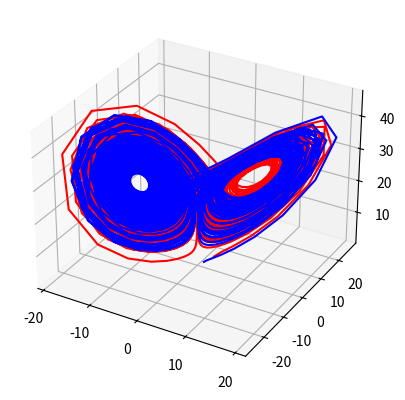

Write the Python code that produced this figure.
import numpy as np
import matplotlib.pyplot as plt
from matplotlib.animation import FuncAnimation
# testing
from scipy.integrate import odeint

sigma = 10
beta = 8/3
rho = 28


def system_of_odes(vector,t,sigma,beta,rho):
    x, y, z = vector

    d_vector = [
        sigma*(y-x),
        x*(rho-z)-y,
        x*y-beta*z
    ]
    return d_vector


position_0_1 = [2.5,2.5,2.5]
position_0_2 = [1.0,1.0,1.0]
time_points = np.linspace(0,80,2001)


positions_1 = odeint(system_of_odes,position_0_1,time_points,args=(sigma,beta,rho))
x_sol_1, y_sol_1, z_sol_1 = positions_1[:,0], positions_1[:,1], positions_1[:,2]

positions_2 = odeint(system_of_odes,position_0_2,time_points,args=(sigma,beta,rho))
x_sol_2, y_sol_2, z_sol_2 = positions_2[:,0], positions_2[:,1], positions_2[:,2]

fig, ax = plt.subplots(subplot_kw={'projection':'3d'})

lorenz_plt_1, = ax.plot(x_sol_1, y_sol_1, z_sol_1, 'red', label=f'Position 0 of 1st: {position_0_1}')
lorenz_plt_2, = ax.plot(x_sol_2, y_sol_2, z_sol_2, 'blue', label=f'Position 0 of 2nd: {position_0_2}')

#-----animation segment-----#
def update(frame):

    lower_lim = max(0, frame-100)

    x_current_1 = x_sol_1[lower_lim:frame+1]
    y_current_1 = y_sol_1[lower_lim:frame+1]
    z_current_1 = z_sol_1[lower_lim:frame+1]

    x_current_2 = x_sol_2[lower_lim:frame + 1]
    y_current_2 = y_sol_2[lower_lim:frame + 1]
    z_current_2 = z_sol_2[lower_lim:frame + 1]

    '''
    x_current = x_sol[0:frame + 1]
    y_current = y_sol[0:frame + 1]
    z_current = z_sol[0:frame + 1]
    '''


    lorenz_plt_1.set_data(x_current_1,y_current_1)
    lorenz_plt_1.set_3d_properties(z_current_1)

    lorenz_plt_2.set_data(x_current_2, y_current_2)
    lorenz_plt_2.set_3d_properties(z_current_2)

    return lorenz_plt_1,lorenz_plt_2


animation = FuncAnimation(fig, update, frames=len(time_points), interval=25, blit=False)
plt.show()